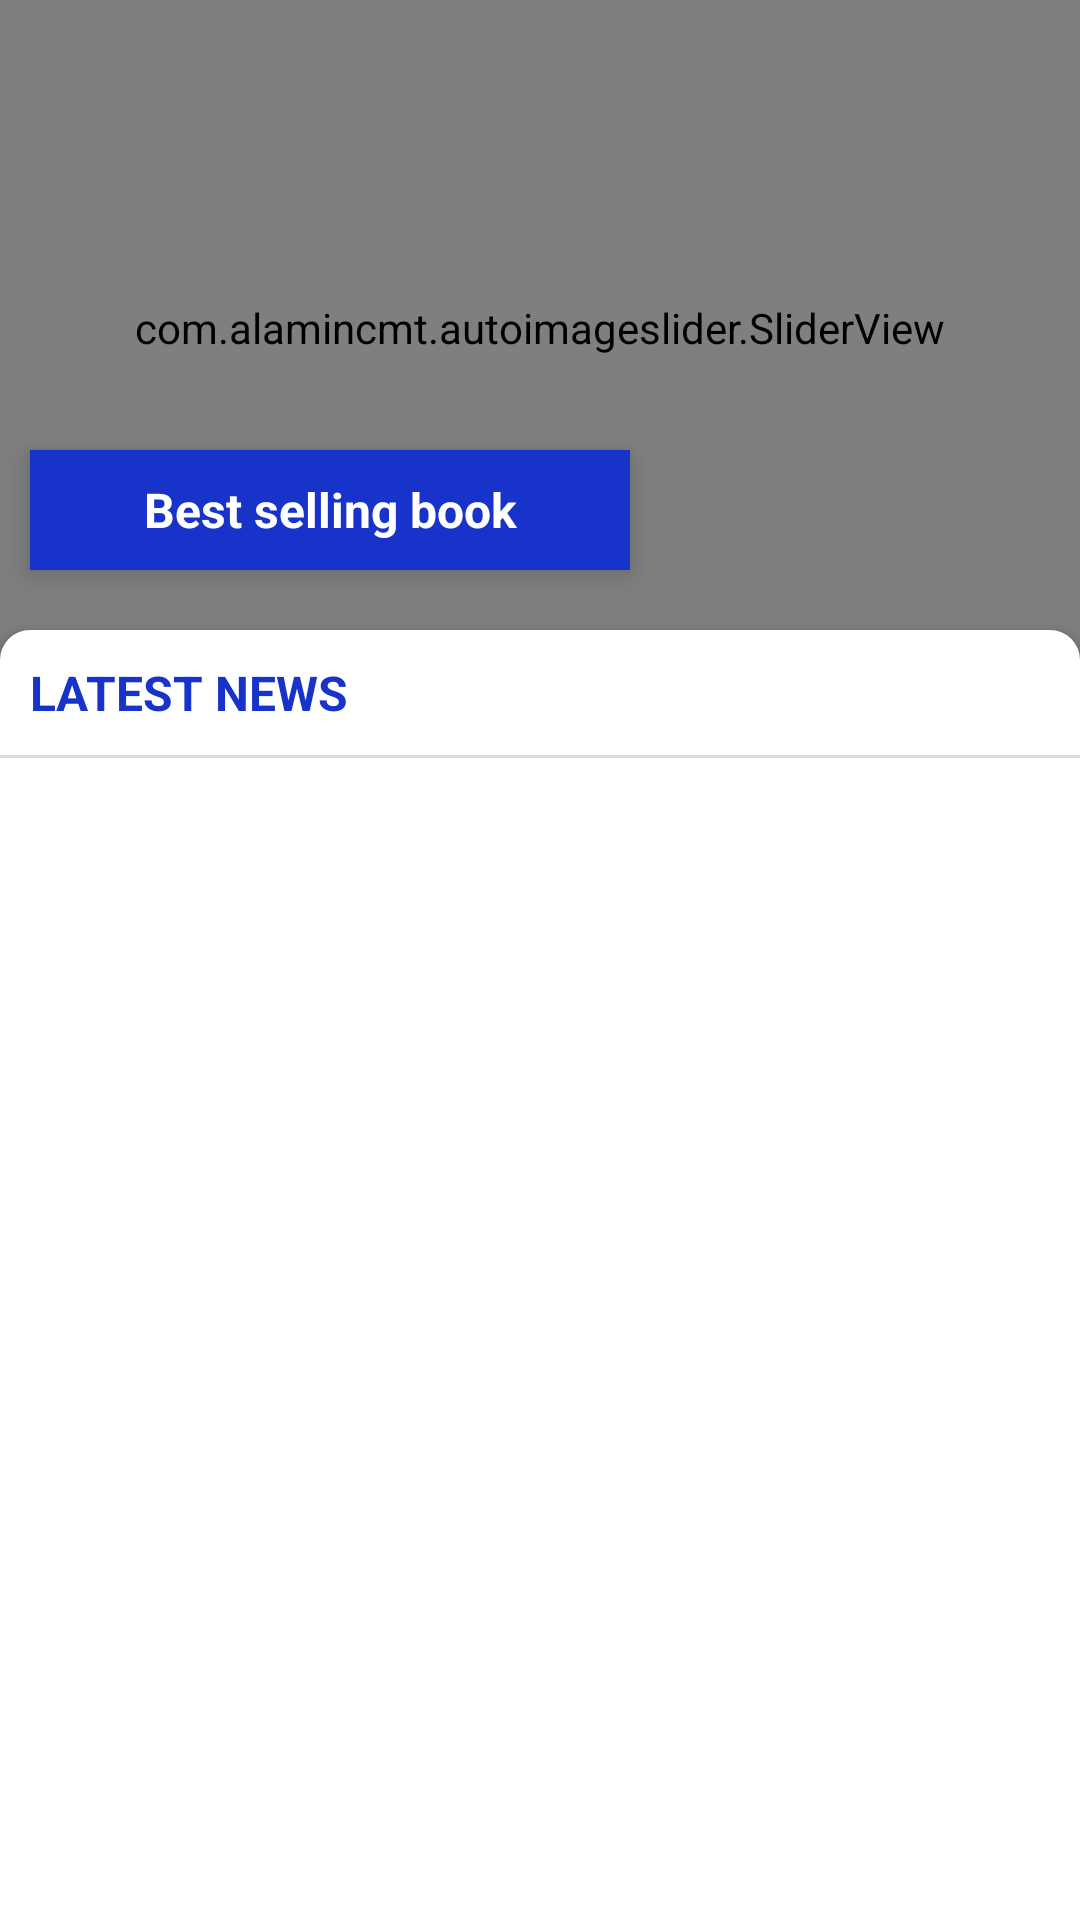

Produce the Android XML layout that renders to this screen, including the resource entries it uses.
<!-- AndroidManifest.xml: application theme Theme.News -->
<!-- res/layout/fragment_news.xml -->
<?xml version="1.0" encoding="utf-8"?>
<androidx.constraintlayout.widget.ConstraintLayout xmlns:android="http://schemas.android.com/apk/res/android"
    xmlns:app="http://schemas.android.com/apk/res-auto"
    xmlns:tools="http://schemas.android.com/tools"
    android:id="@+id/constraint_layout"
    android:layout_width="match_parent"
    android:layout_height="match_parent"
    tools:context=".ui.fragment.NewsFragment">

    <androidx.constraintlayout.widget.Guideline
        android:id="@+id/guideline1"
        android:layout_width="wrap_content"
        android:layout_height="wrap_content"
        android:orientation="horizontal"
        app:layout_constraintGuide_begin="218dp" />

    <androidx.constraintlayout.widget.Guideline
        android:id="@+id/guideline2"
        android:layout_width="wrap_content"
        android:layout_height="wrap_content"
        android:orientation="horizontal"
        app:layout_constraintGuide_begin="210dp" />

    <androidx.constraintlayout.widget.Guideline
        android:id="@+id/guideline3"
        android:layout_width="wrap_content"
        android:layout_height="wrap_content"
        android:orientation="horizontal"
        app:layout_constraintGuide_begin="190dp" />

    <androidx.cardview.widget.CardView
        android:id="@+id/cv_slider_mainActivity"
        android:layout_width="match_parent"
        android:layout_height="wrap_content"
        app:layout_constraintBottom_toTopOf="@+id/guideline1"
        app:layout_constraintEnd_toEndOf="parent"
        app:layout_constraintHorizontal_bias="0.0"
        app:layout_constraintStart_toStartOf="parent"
        app:layout_constraintTop_toTopOf="parent"
        app:cardCornerRadius="0dp">

        <com.alamincmt.autoimageslider.SliderView
            android:id="@+id/imageSlider"
            android:layout_width="match_parent"
            android:layout_height="300dp"
            app:sliderAnimationDuration="600"
            app:sliderAutoCycleDirection="back_and_forth"
            app:sliderIndicatorAnimationDuration="600"
            app:sliderIndicatorEnabled="true"
            app:sliderIndicatorGravity="center_horizontal|bottom"
            app:sliderIndicatorMargin="15dp"
            app:sliderIndicatorOrientation="horizontal"
            app:sliderIndicatorPadding="3dp"
            app:sliderIndicatorRadius="2dp"
            app:sliderIndicatorSelectedColor="#5A5A5A"
            app:sliderIndicatorUnselectedColor="#FFF"
            app:sliderScrollTimeInSec="1" />

    </androidx.cardview.widget.CardView>

    

    <RelativeLayout
        android:id="@+id/rl_rv_container"
        android:layout_width="0dp"
        android:layout_height="0dp"
        app:cardCornerRadius="10dp"
        android:translationZ="5dp"
        app:layout_constraintBottom_toBottomOf="parent"
        app:layout_constraintEnd_toEndOf="parent"
        app:layout_constraintHorizontal_bias="0.0"
        app:layout_constraintStart_toStartOf="parent"
        app:layout_constraintTop_toTopOf="@+id/guideline2"
        android:background="@drawable/top_corner_radius_bg">


        <TextView
            android:id="@+id/mCv_title"
            android:layout_width="wrap_content"
            android:layout_height="wrap_content"
            android:layout_alignParentStart="true"
            android:layout_alignParentTop="true"
            android:layout_marginHorizontal="10dp"
            android:layout_marginTop="10dp"
            android:layout_marginBottom="10dp"
            android:text="@string/latest_news"
            android:textAllCaps="true"
            android:translationZ="5dp"
            android:textColor="@color/blue"
            android:textSize="16sp"
            android:textStyle="bold"
            android:layout_alignParentLeft="true" />

        <View
            android:id="@+id/view_horizontal"
            android:layout_width="match_parent"
            android:layout_height="1dp"
            android:layout_below="@id/mCv_title"
            android:background="#DADADA"
            />

        <androidx.recyclerview.widget.RecyclerView
            android:id="@+id/rv"
            android:layout_below="@id/view_horizontal"
            android:layout_width="wrap_content"
            android:layout_height="wrap_content"
            android:layout_marginTop="10dp"
            android:layout_alignParentStart="true"
            android:layout_alignParentEnd="true"
            android:layout_alignParentBottom="true"
            tools:listitem="@layout/item_news"
            android:layout_alignParentRight="true"
            android:layout_alignParentLeft="true" />

    </RelativeLayout>

    <TextView
        android:id="@+id/tvSliderTitle"
        android:layout_width="200dp"
        android:layout_height="40dp"
        android:translationZ="5dp"
        android:background="@color/blue"
        android:text="Best selling book"
        android:textColor="@color/white"
        android:gravity="center"
        android:textSize="16sp"
        android:textStyle="bold"
        android:layout_marginStart="10dp"
        app:layout_constraintStart_toStartOf="parent"
        app:layout_constraintBottom_toTopOf="@id/guideline3"
        android:layout_marginLeft="10dp" />

    <ImageView
        android:id="@+id/ivShareNews"
        android:layout_width="24dp"
        android:layout_height="24dp"
        android:translationZ="5dp"
        android:src="@drawable/ic_baseline_share_24"
        android:layout_marginTop="10dp"
        android:layout_marginEnd="20dp"
        app:layout_constraintEnd_toEndOf="parent"
        app:layout_constraintTop_toTopOf="parent"/>

</androidx.constraintlayout.widget.ConstraintLayout>
<!-- res/layout/item_news.xml (included above) -->
<?xml version="1.0" encoding="utf-8"?>

<RelativeLayout xmlns:android="http://schemas.android.com/apk/res/android"
    xmlns:app="http://schemas.android.com/apk/res-auto"
    android:layout_width="match_parent"
    android:layout_height="wrap_content">

    <com.google.android.material.card.MaterialCardView
        android:id="@+id/mCv"
        android:layout_width="90dp"
        android:layout_height="70dp"
        android:layout_alignParentStart="true"
        android:layout_alignParentTop="true"
        android:layout_marginStart="10dp"
        android:layout_marginBottom="20dp"
        app:cardCornerRadius="6dp"
        app:cardElevation="0dp">

        <ImageView
            android:id="@+id/imgV"
            android:layout_width="match_parent"
            android:layout_height="match_parent"
            android:background="@color/light_blue"
            android:scaleType="fitXY" />

    </com.google.android.material.card.MaterialCardView>

    <TextView
        android:id="@+id/tv_title"
        android:layout_width="wrap_content"
        android:layout_height="wrap_content"
        android:layout_alignParentTop="true"
        android:layout_marginHorizontal="10dp"
        android:layout_toEndOf="@id/mCv"
        android:ellipsize="end"
        android:maxLines="1"
        android:text="@string/the_best_book_title"
        android:textColor="@color/dark_blue"
        android:textSize="14sp"
        android:textStyle="bold" />

    <TextView
        android:id="@+id/tv_description"
        android:layout_width="wrap_content"
        android:layout_height="wrap_content"
        android:layout_below="@id/tv_title"
        android:layout_marginHorizontal="10dp"
        android:layout_marginTop="2dp"
        android:layout_marginBottom="5dp"
        android:layout_toEndOf="@id/mCv"
        android:ellipsize="end"
        android:maxLines="2"
        android:text="@string/lorem_ipsum_is_simply_dummy_text_of_the_printing_and_typesetting_for_he_test_issues"
        android:textColor="@color/dark_blue"
        android:textSize="12sp" />

    <TextView
        android:id="@+id/tv_read_more"
        android:layout_width="wrap_content"
        android:layout_height="wrap_content"
        android:layout_below="@id/tv_description"
        android:layout_marginHorizontal="10dp"
        android:layout_toEndOf="@id/mCv"
        android:background="@drawable/read_more_bg"
        android:gravity="center"
        android:paddingHorizontal="15dp"
        android:paddingVertical="2dp"
        android:text="@string/read_more"
        android:textColor="@color/dark_blue"
        android:textSize="10sp"
        android:textStyle="bold" />

</RelativeLayout>
<!-- resources referenced by this layout -->
<resources>
  <color name="blue">#1833CA</color>
  <color name="dark_blue">#0C1E81</color>
  <color name="light_blue">#C5CBED</color>
  <color name="white">#FFFFFFFF</color>
  <!-- drawable read_more_bg (drawable) -->
  <?xml version="1.0" encoding="utf-8"?>
  
  <shape xmlns:android="http://schemas.android.com/apk/res/android">
      <corners android:radius="2dp"/>
      <solid android:color="@color/light_blue"/>
  </shape>
  <!-- drawable top_corner_radius_bg (drawable-v24) -->
  <?xml version="1.0" encoding="utf-8"?>
  
  <shape xmlns:android="http://schemas.android.com/apk/res/android">
      <corners
          android:topRightRadius="10dp"
          android:topLeftRadius="10dp"
          android:bottomRightRadius="0dp"
          android:bottomLeftRadius="0dp"/>
      <solid android:color="@color/white"/>
  </shape>
  <string name="latest_news">Latest News</string>
  <string name="lorem_ipsum_is_simply_dummy_text_of_the_printing_and_typesetting_for_he_test_issues">Lorem Ipsum is simply dummy text of the printing and typesetting. For he test issues</string>
  <string name="read_more">Read more</string>
  <string name="the_best_book_title">The best book title</string>
  <style name="Theme.News" parent="Theme.MaterialComponents.DayNight.NoActionBar">
          
          <item name="colorPrimary">@color/blue</item>
          <item name="colorPrimaryVariant">@color/blue</item>
          <item name="colorOnPrimary">@color/white</item>
          
          <item name="colorSecondary">@color/teal_200</item>
          <item name="colorSecondaryVariant">@color/teal_700</item>
          <item name="colorOnSecondary">@color/black</item>
          
          <item name="android:statusBarColor">?attr/colorPrimaryVariant</item>
          
      </style>
  <color name="teal_200">#FF03DAC5</color>
  <color name="teal_700">#FF018786</color>
  <color name="black">#FF000000</color>
</resources>
